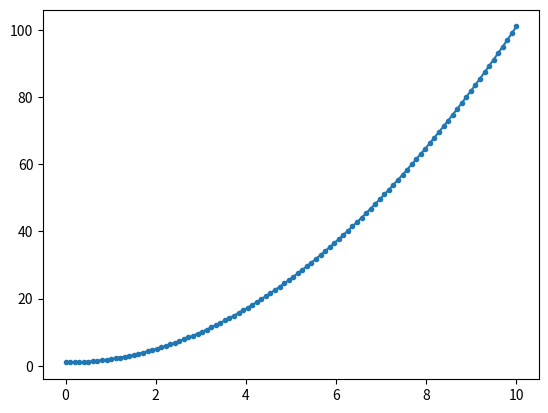
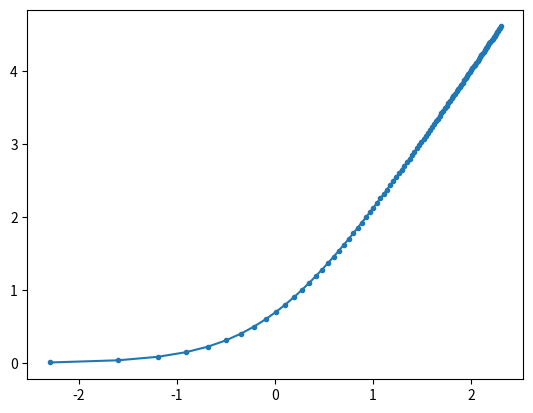

Generate these figures, in order, with matplotlib:
import numpy as np
import matplotlib.pyplot as plt


x = np.linspace(0, 10, 100)
#y = 2*x**1.5 + 3*x + 5 + np.random.randn(100)
y = x**2 + 0*x + 1


plt.figure()
plt.plot(x, y, '.-')
plt.figure()
plt.plot(np.log(x), np.log(y), '.-')
plt.show()